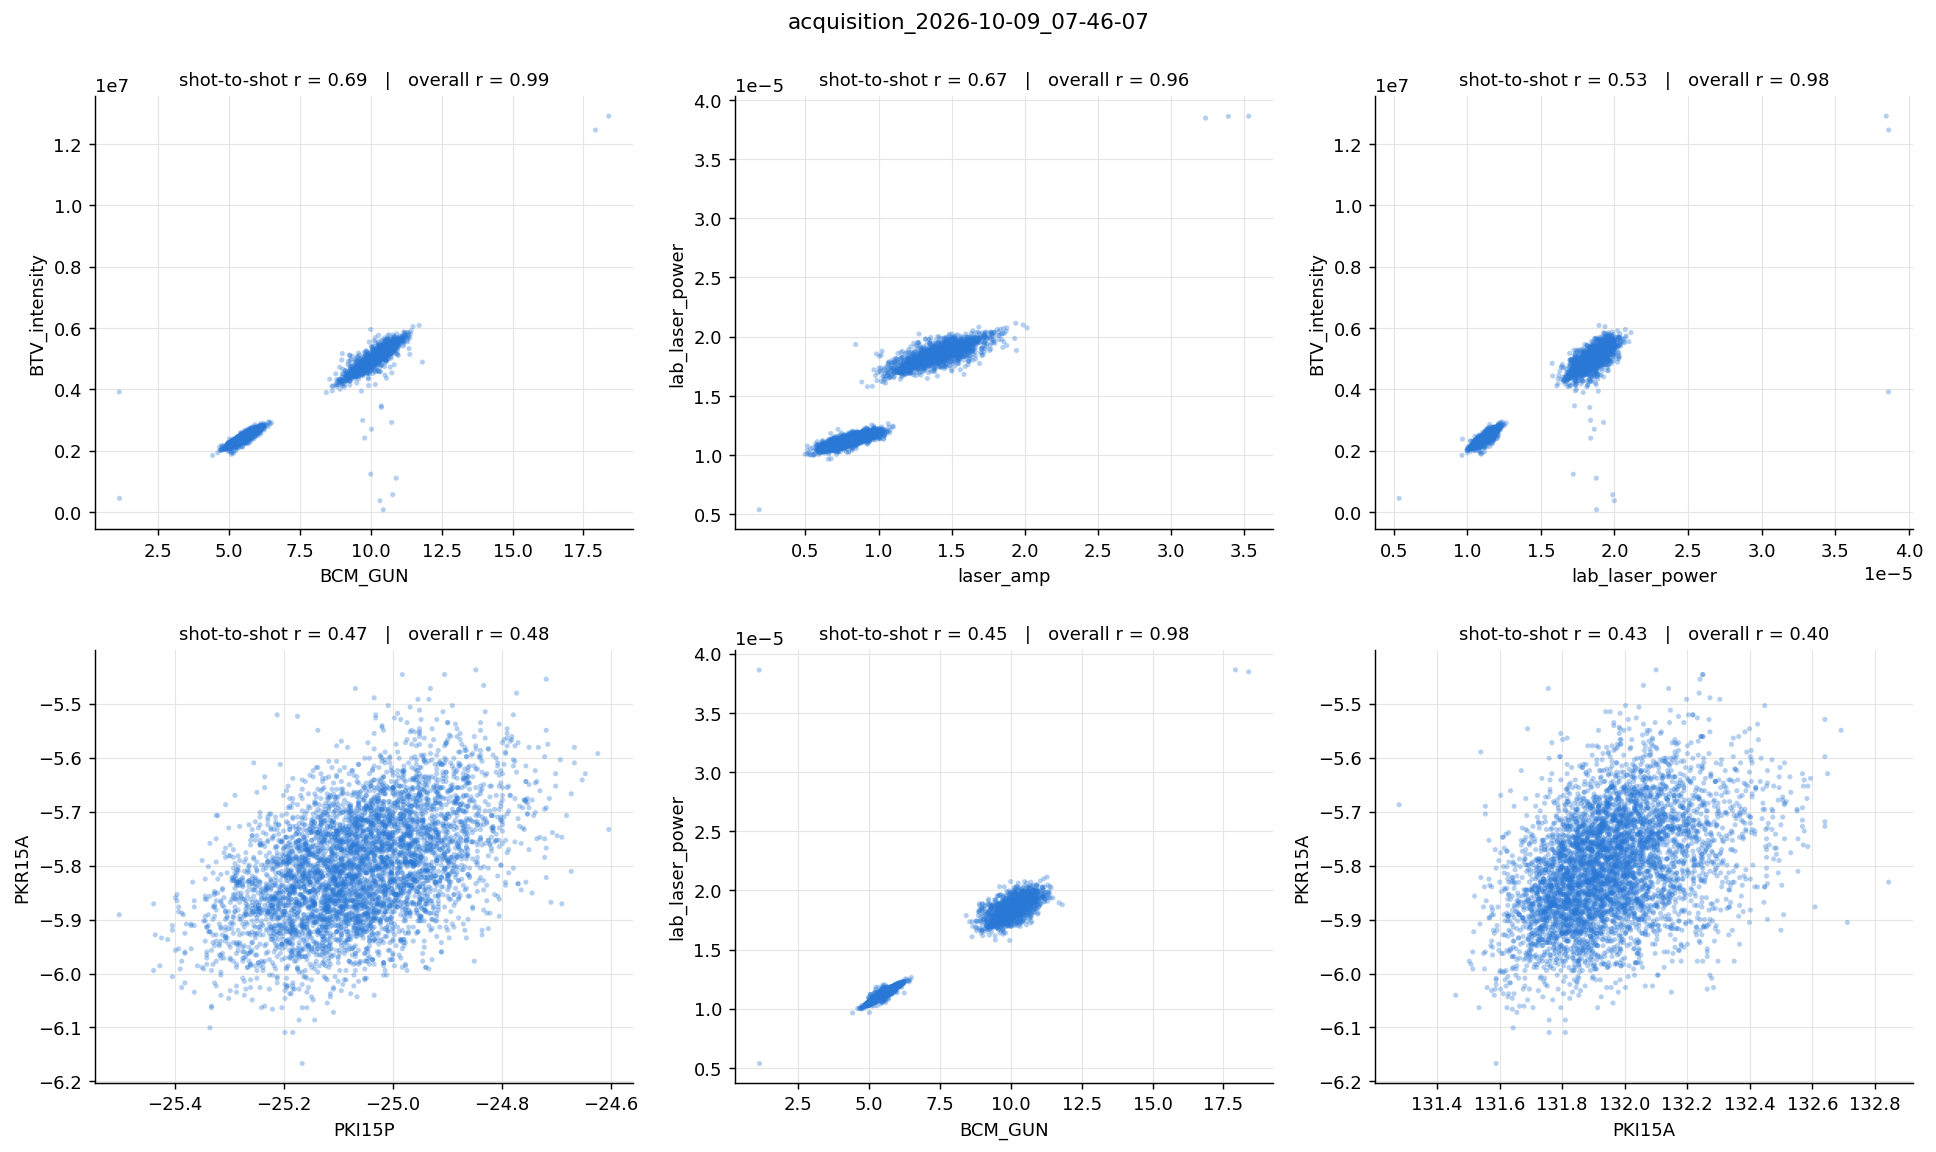

The table this chart was drawn from, first rows:
level_0, level_1, r
BTV_intensity, BCM_GUN, 0.6871
lab_laser_power, laser_amp, 0.6661
BTV_intensity, lab_laser_power, 0.5343
PKR15A, PKI15P, 0.4704
lab_laser_power, BCM_GUN, 0.4537
PKR15A, PKI15A, 0.4313
BTV_intensity, laser_amp, 0.3839
BTV_amplitude, lab_laser_power, 0.3631
laser_amp, BCM_GUN, 0.3628
BTV_amplitude, BCM_GUN, 0.2992
PGLA_drop, lab_laser_power, 0.2841
PKI15P, PKI15A, 0.2787
BTV_amplitude, laser_amp, 0.2521
PGLA_drop, laser_amp, 0.2172
PGLA_drop, BCM_GUN, 0.2013
BTV_intensity, PGLA_drop, 0.1913
BTV_sigma_y, BCM_GUN, 0.1712
BTV_mean_x, BCM_GUN, -0.1037
BTV_amplitude, PGLA_drop, 0.09021
BTV_sigma_y, PGLA_drop, 0.05693
BTV_sigma_x, BCM_GUN, 0.05587
BTV_mean_x, PGLA_drop, -0.04187
SNH_110, laser_amp, 0.04153
DHG0130, PKI15P, 0.03775
BTV_sigma_y, PKI15P, -0.03699
BTV_mean_y, BCM_GUN, 0.03559
BTV_intensity, SNH_110, 0.03402
SNH_110, lab_laser_power, 0.03372
BTV_sigma_x, PGLA_drop, 0.03054
BTV_sigma_y, laser_amp, 0.0297
BTV_mean_y, SNH_110, 0.02385
BTV_sigma_x, PKI15A, -0.02385
SNH_110, PKI15P, -0.02191
BTV_sigma_y, lab_laser_power, 0.02172
BTV_amplitude, PKR15A, 0.02079
PKI15A, BCM_GUN, 0.02059
SNH_110, BCM_GUN, 0.02016
BTV_sigma_y, PKR15A, -0.02013
BTV_mean_y, PGLA_drop, 0.01915
PKI15A, PGLA_drop, 0.01875
PKI15P, lab_laser_power, -0.01875
DHG0130, PKI15A, 0.01847
SNI_120, PKI15A, -0.018
BTV_sigma_x, laser_amp, 0.01721
BTV_mean_y, PKI15P, 0.01707
SNH_110, PKI15A, 0.01669
BTV_amplitude, DHG0130, 0.01662
SNI_120, SNH_110, 0.01608
SNI_120, PGLA_drop, -0.01592
BTV_mean_x, SNI_120, -0.01578
BTV_amplitude, SNH_110, 0.0156
PKR15A, laser_amp, 0.01516
BTV_mean_x, laser_amp, 0.01496
PKR15A, BCM_GUN, 0.0147
BTV_mean_y, PKI15A, 0.01465
BTV_mean_y, SNI_120, -0.01446
DHG0130, PKR15A, 0.01444
BTV_sigma_x, PKI15P, -0.01418
BTV_sigma_x, lab_laser_power, 0.01364
SNI_120, PKR15A, -0.01299
... 45 more rows
